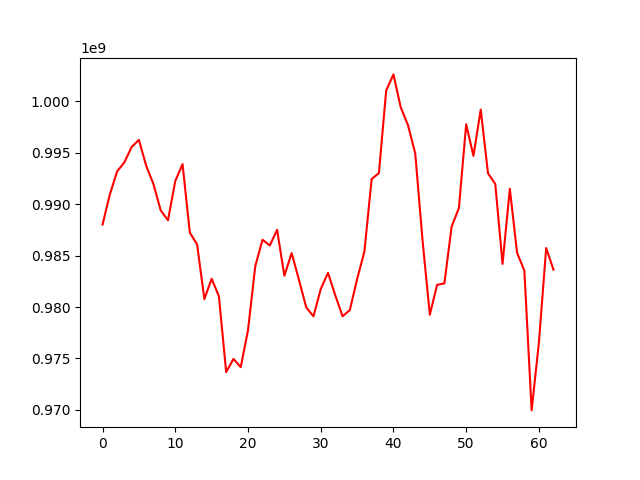

The file beside this chart, header and first rows:
, 0
0, 988004336
1, 990920873
2, 993166381
3, 994053352
4, 995546015
5, 996230961
6, 993715659
7, 991933803
8, 989386393
9, 988422173
10, 992244211
11, 993882377
12, 987228752
13, 986076780
14, 980767400
15, 982748573
16, 981043008
17, 973676683
18, 974961172
19, 974158933
20, 977751956
21, 983967014
22, 986534470
23, 985975337
24, 987501062
25, 983032566
26, 985239735
27, 982663035
28, 979971415
29, 979094875
30, 981738908
31, 983318609
32, 981135586
33, 979099679
34, 979700635
35, 982701221
36, 985360405
37, 992425886
38, 993009828
39, 1001027301
40, 1002594979
41, 999402224
42, 997654805
43, 994897195
44, 986466635
45, 979251659
46, 982149363
47, 982296293
48, 987808983
49, 989615796
50, 997749740
51, 994681248
52, 999177538
53, 992987217
54, 991957260
55, 984184961
56, 991486049
57, 985263227
58, 983532019
59, 969958553
... 3 more rows
